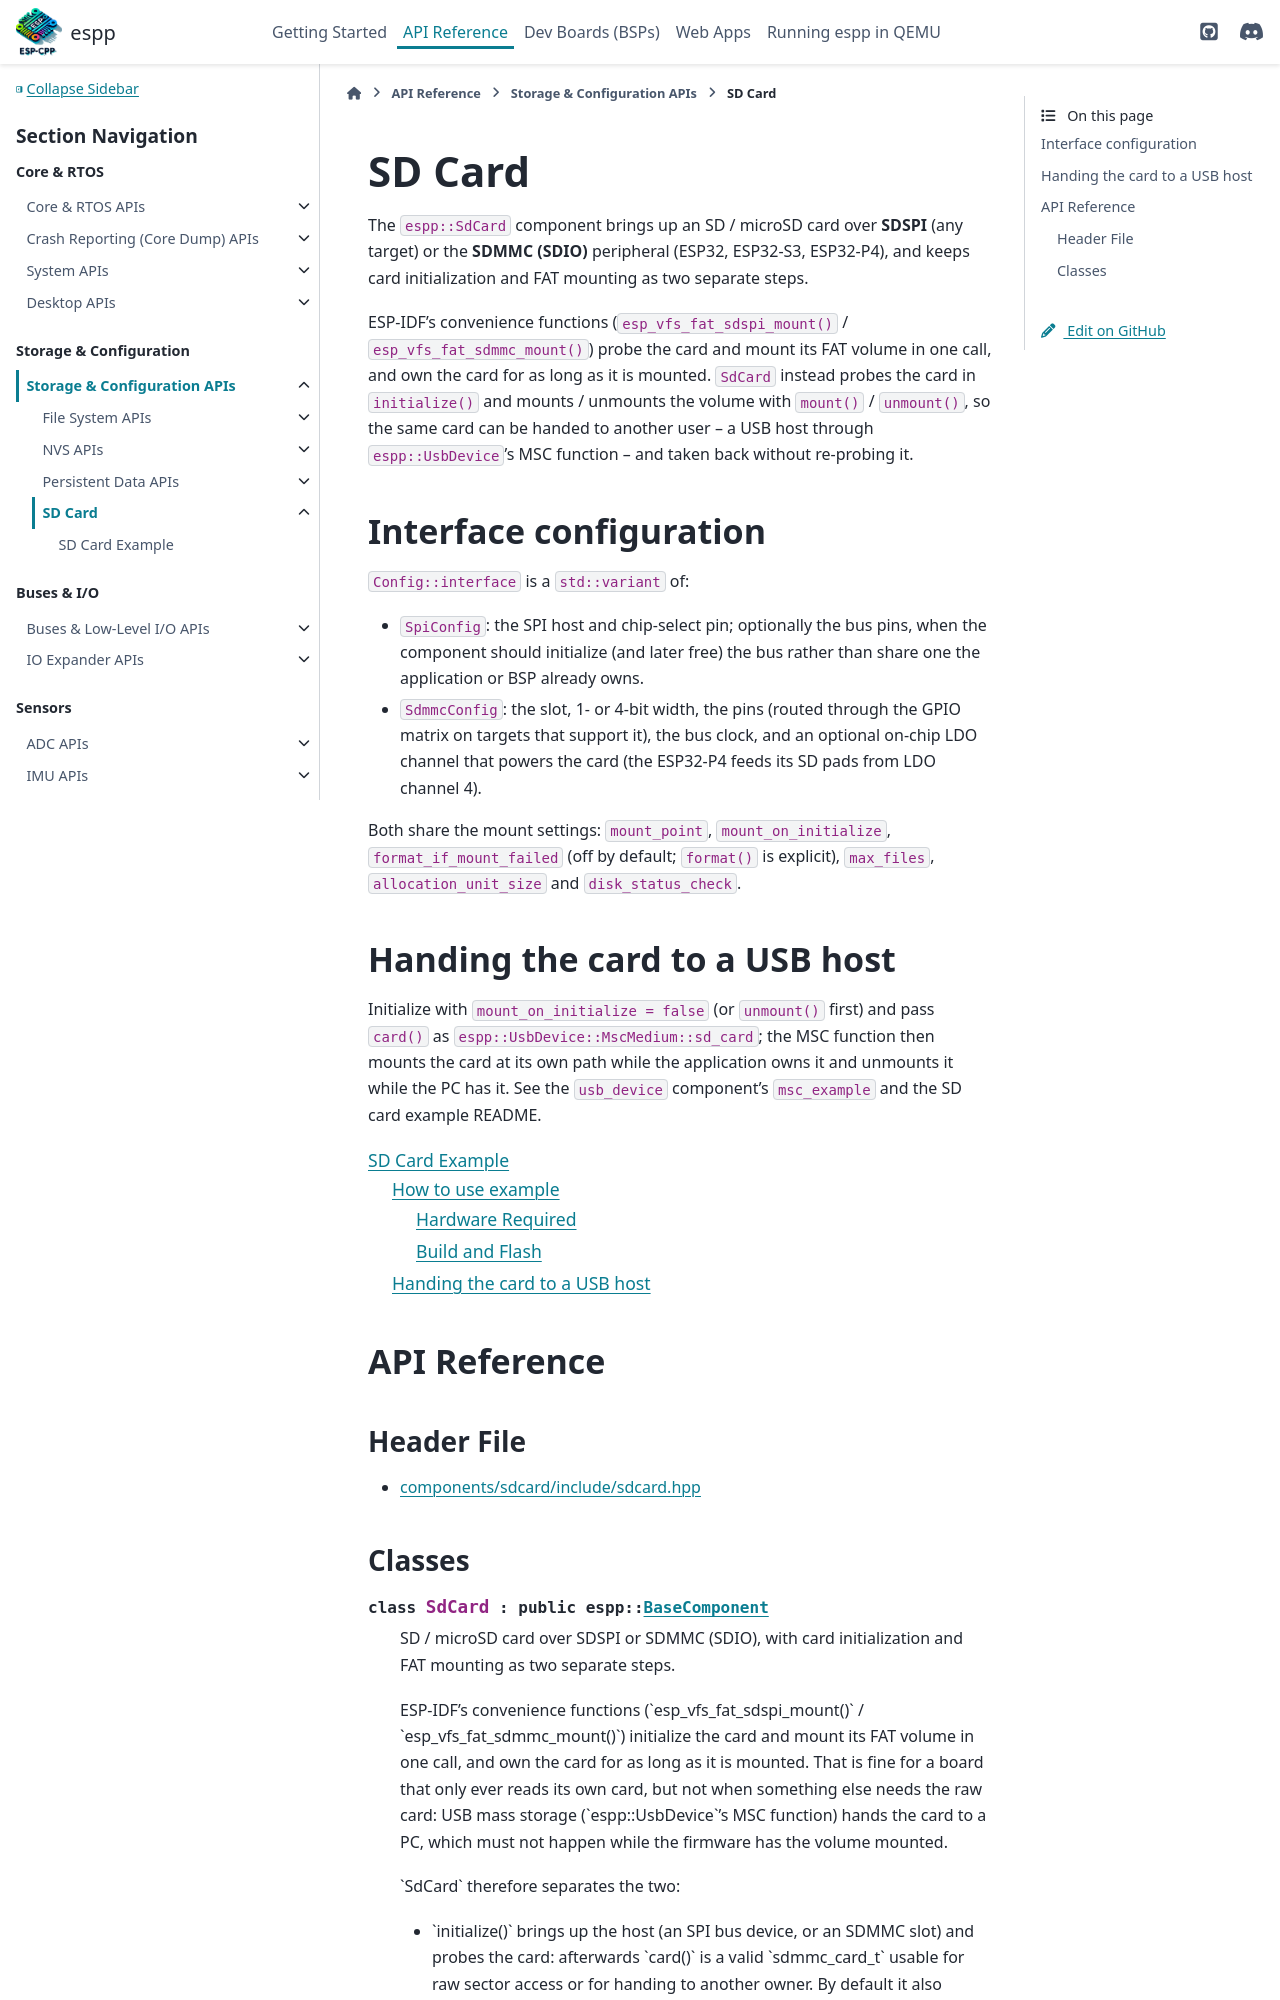

repository: esp-cpp/espp · page: storage/sdcard.html · generator: sphinx

SD Card
*******

The ``espp::SdCard`` component brings up an SD / microSD card over **SDSPI** (any
target) or the **SDMMC (SDIO)** peripheral (ESP32, ESP32-S3, ESP32-P4), and keeps
card initialization and FAT mounting as two separate steps.
